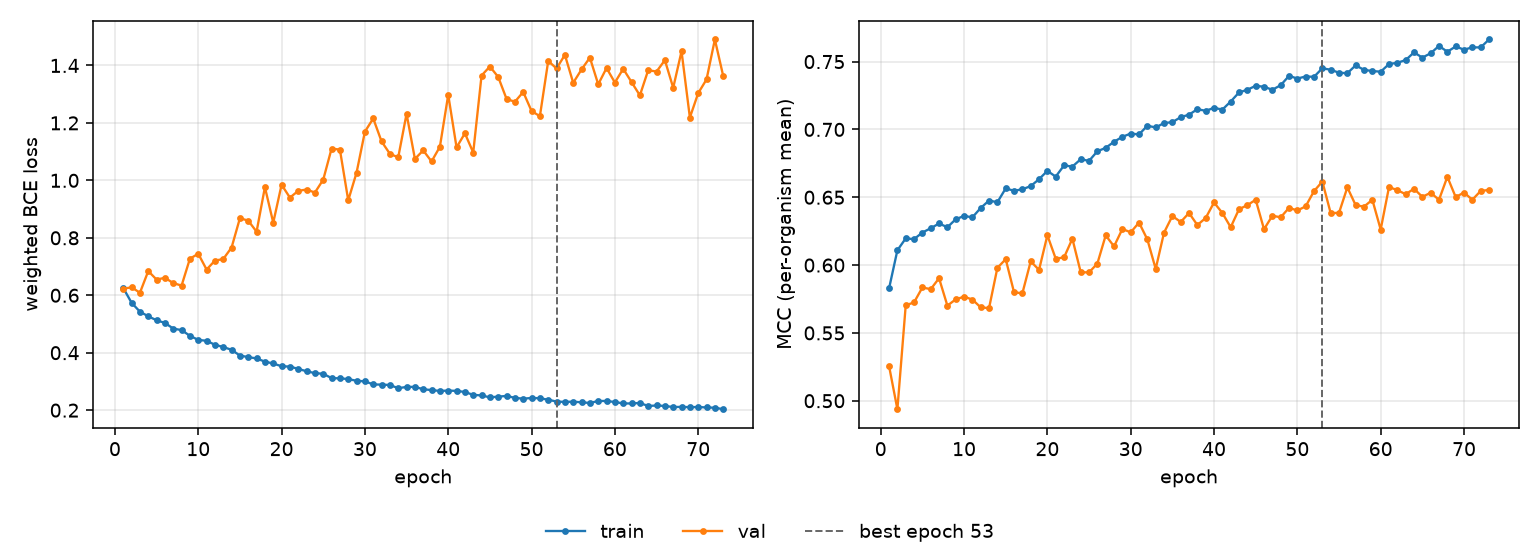

The table this chart was drawn from, first rows:
epoch, tr_loss, vl_loss, tr_mcc, vl_mcc, is_best
1, 0.6253, 0.6226, 0.5828, 0.5255, False
2, 0.5738, 0.6278, 0.6109, 0.4938, False
3, 0.5429, 0.6087, 0.6197, 0.5703, False
4, 0.5268, 0.6842, 0.6191, 0.5725, False
5, 0.5129, 0.6546, 0.624, 0.5835, False
6, 0.5037, 0.6609, 0.6271, 0.5822, False
7, 0.484, 0.6424, 0.6307, 0.5903, False
8, 0.4786, 0.6337, 0.6279, 0.5701, False
9, 0.4589, 0.7273, 0.6338, 0.5747, False
10, 0.4446, 0.7446, 0.6362, 0.5767, False
11, 0.4415, 0.6896, 0.6352, 0.5746, False
12, 0.4277, 0.7206, 0.6421, 0.5688, False
13, 0.4198, 0.7261, 0.6476, 0.5683, False
14, 0.4101, 0.7661, 0.6463, 0.598, False
15, 0.39, 0.8683, 0.6565, 0.6043, False
16, 0.3848, 0.8598, 0.6548, 0.5799, False
17, 0.38, 0.8213, 0.6559, 0.5792, False
18, 0.369, 0.9763, 0.6582, 0.6028, False
19, 0.3625, 0.8526, 0.6633, 0.5965, False
20, 0.3528, 0.9847, 0.6695, 0.622, False
21, 0.3518, 0.94, 0.6652, 0.6047, False
22, 0.3437, 0.9634, 0.6735, 0.6056, False
23, 0.3354, 0.9682, 0.6726, 0.6194, False
24, 0.3289, 0.9575, 0.678, 0.5948, False
25, 0.3266, 1.002, 0.6768, 0.5946, False
26, 0.3116, 1.111, 0.6839, 0.6011, False
27, 0.3108, 1.107, 0.6864, 0.6219, False
28, 0.3083, 0.9305, 0.6909, 0.6138, False
29, 0.3021, 1.027, 0.6946, 0.6266, False
30, 0.3004, 1.169, 0.6969, 0.6241, False
31, 0.2896, 1.215, 0.6963, 0.6313, False
32, 0.2889, 1.135, 0.7027, 0.6189, False
33, 0.2876, 1.092, 0.7014, 0.5972, False
34, 0.2764, 1.08, 0.7047, 0.6239, False
35, 0.2809, 1.232, 0.7053, 0.6362, False
36, 0.281, 1.075, 0.7091, 0.6318, False
37, 0.2729, 1.104, 0.7109, 0.6384, False
38, 0.2698, 1.066, 0.7149, 0.6295, False
39, 0.2669, 1.117, 0.7137, 0.6347, False
40, 0.2682, 1.298, 0.7159, 0.6461, False
41, 0.2671, 1.115, 0.7146, 0.6384, False
42, 0.2633, 1.164, 0.7206, 0.6279, False
43, 0.2532, 1.097, 0.7273, 0.6412, False
44, 0.2514, 1.365, 0.7292, 0.6442, False
45, 0.2446, 1.396, 0.7322, 0.6482, False
46, 0.2471, 1.36, 0.7314, 0.6264, False
47, 0.2495, 1.283, 0.7292, 0.6364, False
48, 0.2428, 1.274, 0.7326, 0.6352, False
49, 0.2399, 1.308, 0.7395, 0.6422, False
50, 0.2424, 1.241, 0.7375, 0.6402, False
51, 0.2415, 1.223, 0.739, 0.6433, False
52, 0.2363, 1.416, 0.7388, 0.6545, False
53, 0.2299, 1.389, 0.7451, 0.6616, True
54, 0.2288, 1.437, 0.744, 0.6383, False
55, 0.2295, 1.34, 0.7418, 0.6385, False
56, 0.2273, 1.386, 0.7414, 0.6573, False
57, 0.225, 1.427, 0.7472, 0.6441, False
58, 0.232, 1.334, 0.7439, 0.6431, False
59, 0.2319, 1.391, 0.743, 0.6481, False
60, 0.2284, 1.341, 0.7426, 0.6262, False
... 13 more rows
